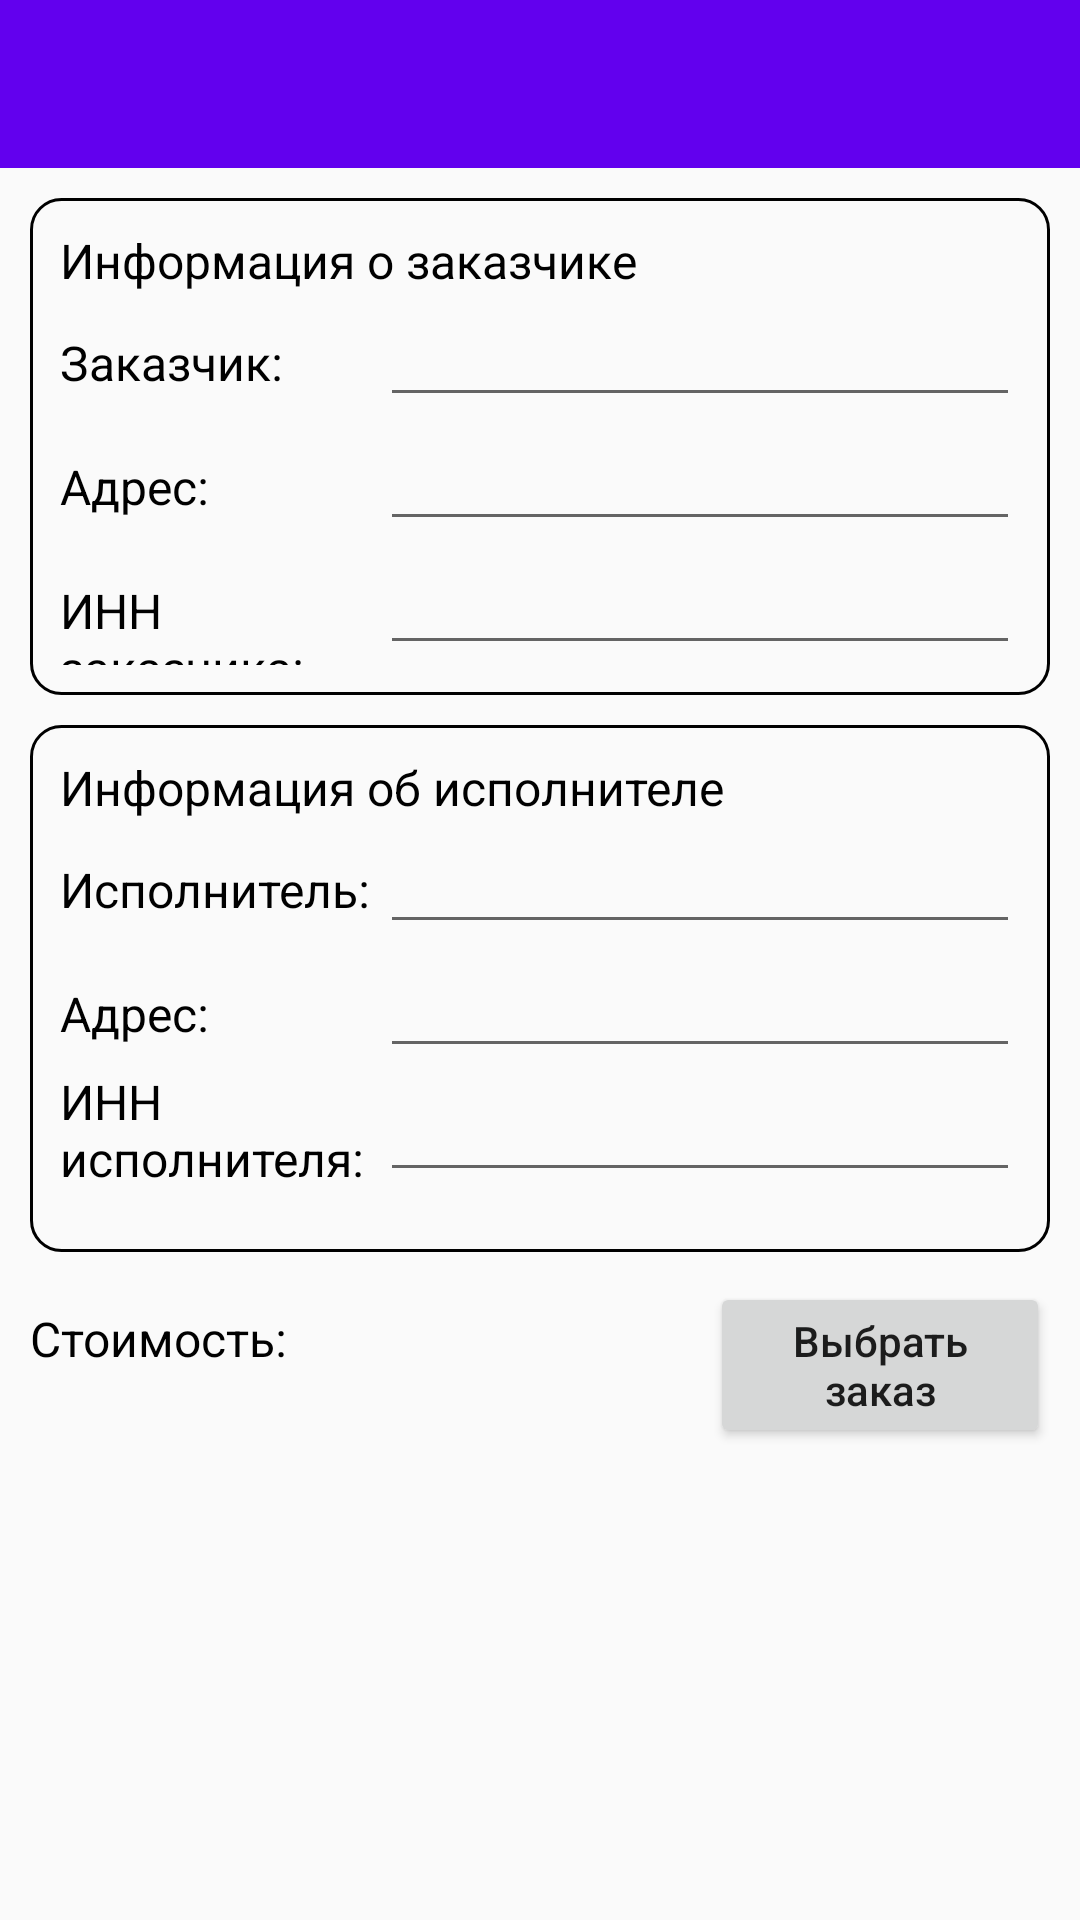

Android layout source for this screen:
<!-- AndroidManifest.xml: application theme AppTheme.NoActionBar -->
<!-- res/layout/activity_order_info.xml -->
<?xml version="1.0" encoding="utf-8"?>
<RelativeLayout xmlns:android="http://schemas.android.com/apk/res/android"
    xmlns:app="http://schemas.android.com/apk/res-auto"
    xmlns:tools="http://schemas.android.com/tools"
    android:layout_width="match_parent"
    android:layout_height="match_parent"
    tools:context=".Activities.OrderInfoActivity">

    <LinearLayout
        android:layout_width="match_parent"
        android:layout_height="match_parent"
        android:orientation="vertical" >

        <android.support.v7.widget.Toolbar
            android:id="@+id/toolbar"
            android:layout_width="match_parent"
            android:layout_height="?attr/actionBarSize"
            android:background="@color/colorPrimary" />

        <ScrollView
            android:layout_width="match_parent"
            android:layout_height="match_parent"
            android:id="@+id/scrollView">

            <LinearLayout
                android:layout_width="match_parent"
                android:layout_height="match_parent"
                android:id="@+id/linearLayoutMain"
                android:orientation="vertical"
                android:paddingLeft="10dp"
                android:paddingTop="10dp"
                android:paddingEnd="10dp"
                android:paddingBottom="10dp">

                <LinearLayout
                    android:layout_width="match_parent"
                    android:layout_height="wrap_content"
                    android:orientation="vertical"
                    android:background="@drawable/layout_border"
                    android:paddingLeft="10dp"
                    android:paddingTop="10dp"
                    android:paddingEnd="10dp"
                    android:paddingBottom="10dp"
                    android:layout_marginBottom="10dp">

                    <TextView
                        android:layout_width="wrap_content"
                        android:layout_height="wrap_content"
                        android:text="Информация о заказчике"
                        android:textSize="16dp"
                        android:textColor="#000"/>

                    <LinearLayout
                        android:layout_width="match_parent"
                        android:layout_height="wrap_content"
                        android:orientation="horizontal">

                        <TextView
                            android:layout_width="match_parent"
                            android:layout_height="wrap_content"
                            android:layout_weight="2"
                            android:text="Заказчик: "
                            android:textColor="#000000"
                            android:textSize="16dp"/>

                        <EditText
                            android:id="@+id/editTextCustomer"
                            android:layout_width="match_parent"
                            android:layout_height="wrap_content"
                            android:layout_weight="1"
                            android:maxLines="1"
                            android:inputType="text"/>

                    </LinearLayout>

                    <LinearLayout
                        android:layout_width="match_parent"
                        android:layout_height="wrap_content"
                        android:orientation="horizontal">

                        <TextView
                            android:layout_width="match_parent"
                            android:layout_height="wrap_content"
                            android:layout_weight="2"
                            android:text="Адрес: "
                            android:textColor="#000000"
                            android:textSize="16dp"/>

                        <EditText
                            android:id="@+id/editTextCustomerAddress"
                            android:layout_width="match_parent"
                            android:layout_height="wrap_content"
                            android:layout_weight="1"
                            android:maxLines="1"
                            android:inputType="text"/>

                    </LinearLayout>

                    <LinearLayout
                        android:layout_width="match_parent"
                        android:layout_height="wrap_content"
                        android:orientation="horizontal">

                        <TextView
                            android:layout_width="match_parent"
                            android:layout_height="wrap_content"
                            android:layout_weight="2"
                            android:text="ИНН заказчика: "
                            android:textColor="#000000"
                            android:textSize="16dp"/>

                        <EditText
                            android:id="@+id/editTextCustomerINN"
                            android:layout_width="match_parent"
                            android:layout_height="wrap_content"
                            android:layout_weight="1"
                            android:maxLines="1"
                            android:inputType="number"/>

                    </LinearLayout>

                </LinearLayout>

                <LinearLayout
                    android:layout_width="match_parent"
                    android:layout_height="wrap_content"
                    android:orientation="vertical"
                    android:background="@drawable/layout_border"
                    android:paddingLeft="10dp"
                    android:paddingTop="10dp"
                    android:paddingEnd="10dp"
                    android:paddingBottom="10dp"
                    android:layout_marginBottom="10dp">

                    <TextView
                        android:layout_width="wrap_content"
                        android:layout_height="wrap_content"
                        android:text="Информация об исполнителе"
                        android:textSize="16dp"
                        android:textColor="#000"/>

                    <LinearLayout
                        android:layout_width="match_parent"
                        android:layout_height="wrap_content"
                        android:orientation="horizontal">

                        <TextView
                            android:layout_width="match_parent"
                            android:layout_height="wrap_content"
                            android:layout_weight="2"
                            android:text="Исполнитель: "
                            android:textColor="#000000"
                            android:textSize="16dp"/>

                        <EditText
                            android:id="@+id/editTextExecutor"
                            android:layout_width="match_parent"
                            android:layout_height="wrap_content"
                            android:layout_weight="1"
                            android:maxLines="1"
                            android:inputType="text"/>

                    </LinearLayout>

                    <LinearLayout
                        android:layout_width="match_parent"
                        android:layout_height="wrap_content"
                        android:orientation="horizontal">

                        <TextView
                            android:layout_width="match_parent"
                            android:layout_height="wrap_content"
                            android:layout_weight="2"
                            android:text="Адрес: "
                            android:textColor="#000000"
                            android:textSize="16dp"/>

                        <EditText
                            android:id="@+id/editTextExecutorAddress"
                            android:layout_width="match_parent"
                            android:layout_height="wrap_content"
                            android:layout_weight="1"
                            android:maxLines="1"
                            android:inputType="text"/>

                    </LinearLayout>

                    <LinearLayout
                        android:layout_width="match_parent"
                        android:layout_height="wrap_content"
                        android:orientation="horizontal"
                        android:layout_marginBottom="10dp">

                        <TextView
                            android:layout_width="match_parent"
                            android:layout_height="match_parent"
                            android:layout_weight="2"
                            android:text="ИНН исполнителя: "
                            android:textColor="#000000"
                            android:textSize="16dp"
                            android:gravity="center_vertical"/>

                        <EditText
                            android:id="@+id/editTextExecutorINN"
                            android:layout_width="match_parent"
                            android:layout_height="wrap_content"
                            android:layout_weight="1"
                            android:maxLines="1"
                            android:inputType="number"/>

                    </LinearLayout>

                </LinearLayout>

                <LinearLayout
                    android:layout_width="match_parent"
                    android:layout_height="wrap_content"
                    android:orientation="vertical"
                    android:id="@+id/linearLayoutButtons">

                    <LinearLayout
                        android:layout_width="match_parent"
                        android:layout_height="wrap_content"
                        android:orientation="horizontal">

                        <TextView
                            android:layout_width="match_parent"
                            android:layout_height="wrap_content"
                            android:layout_weight="1"
                            android:text="Стоимость: "
                            android:textSize="16dp"
                            android:textColor="#000000"/>

                        <TextView
                            android:layout_width="match_parent"
                            android:layout_height="wrap_content"
                            android:id="@+id/textViewCost"
                            android:layout_weight="1"
                            android:textSize="16dp"
                            android:textColor="#000000"
                            android:textAlignment="textEnd"/>

                        <Button
                            android:layout_width="match_parent"
                            android:layout_height="wrap_content"
                            android:id="@+id/buttonEdit"
                            android:text="Выбрать заказ"
                            android:textAllCaps="false"
                            android:layout_weight="1"/>

                    </LinearLayout>

                </LinearLayout>

            </LinearLayout>

        </ScrollView>

    </LinearLayout>

</RelativeLayout>
<!-- resources referenced by this layout -->
<resources>
  <!-- drawable layout_border (drawable) -->
  <?xml version="1.0" encoding="utf-8"?>
  <shape xmlns:android="http://schemas.android.com/apk/res/android"
      android:shape="rectangle">
      <corners android:radius="10dp"></corners>
      <stroke android:color="@android:color/black" android:width="1dp"></stroke>
  </shape>
  <style name="AppTheme.NoActionBar">
          <item name="windowActionBar">false</item>
          <item name="windowNoTitle">true</item>
          <item name="android:statusBarColor">@color/colorPrimaryDark</item>
      </style>
  <!-- not gathered from this repository: default colours our renderer supplied (Android Studio template values) -->
  <color name="colorPrimary">#FF6200EE</color>
  <color name="colorPrimaryDark">#FF3700B3</color>
</resources>
